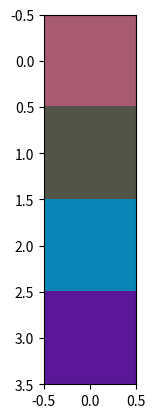

Python code for this plot:
import numpy as np
import matplotlib.pyplot as plt


class ColorPredictor:

    def __init__(self):
        np.random.seed(1337)
        self.synaptic_weights = 2 * np.random.random((3, 1)) - 1
        print(self.synaptic_weights)

    def sigmoid(self, x):
        return 1 / (1 + np.exp(-x))

    def sigmoid_derivative(self, x):
        return x * (1 - x)

    def think(self, inputs):
        inputs = inputs.astype(float)
        output = self.sigmoid(np.dot(inputs, self.synaptic_weights))
        return output

    def train(self, training_inputs, training_outputs, training_iterations):

            for iterations in range(training_iterations):
                output = self.think(training_inputs)
                error = training_outputs - output
                adjustments = np.dot(training_inputs.T, error * self.sigmoid_derivative(output))
                self.synaptic_weights += adjustments


if __name__ == "__main__":
    print("Initial Synaptic Weights:")
    predictor = ColorPredictor()

    print("Randomly Generated Colors:")
    # input data that the model will train on
    training_inputs = np.array(np.random.randint(0, 255, size=(4, 1, 3)))
    print(training_inputs)

    # displays the random colors
    plt.imshow(training_inputs)
    plt.show()

    # expected results for input data
    # 0 - White, 1 - Black
    training_output = np.array([[1, 0, 1, 0]]).T

    print("Expected Values: ")
    print(training_output)

    # TODO: Training
    # predictor.train(training_inputs, training_output, 10000)

    print("Synaptic weights after training: ")
    print(predictor.synaptic_weights)
